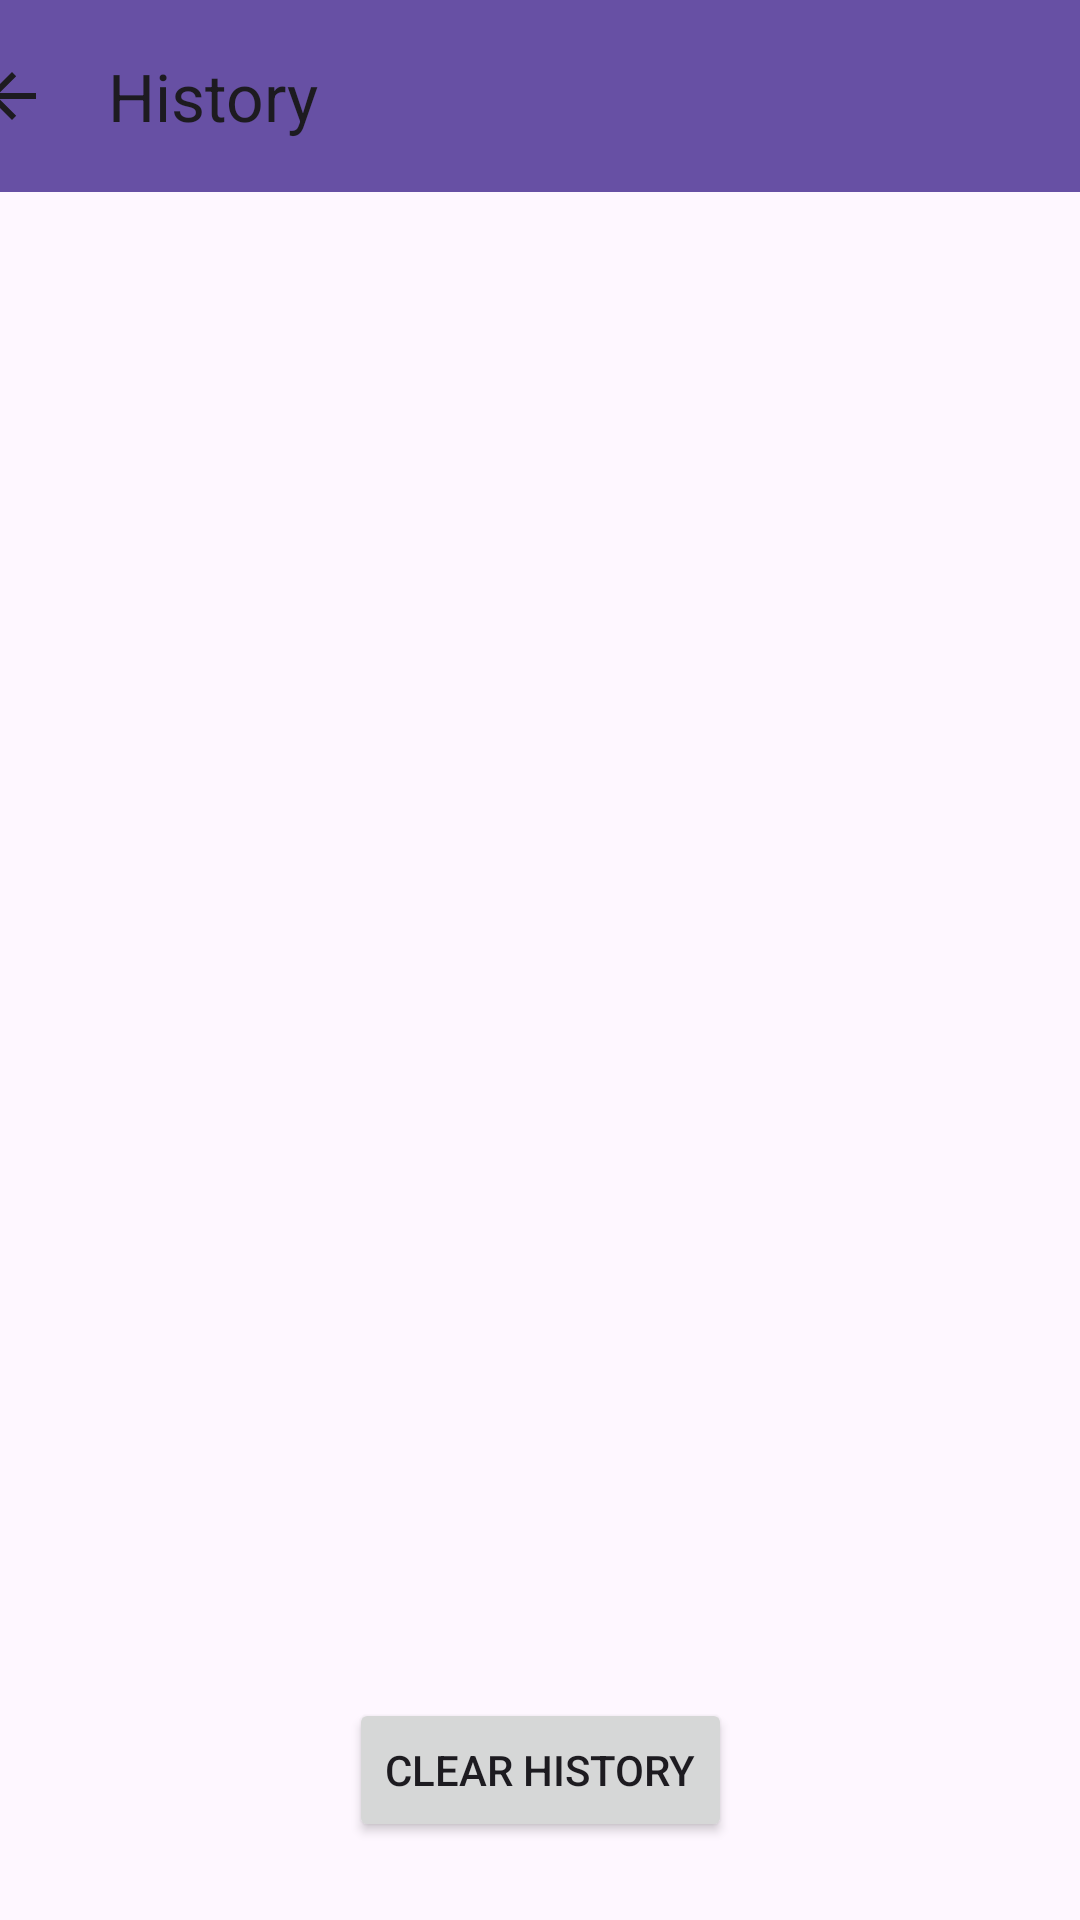

Reconstruct the res/layout file that produces this screen, plus the resources it refers to.
<!-- AndroidManifest.xml: application theme Theme.CustomCalculator -->
<!-- res/layout/activity_history.xml -->
<?xml version="1.0" encoding="utf-8"?>
<androidx.constraintlayout.widget.ConstraintLayout xmlns:android="http://schemas.android.com/apk/res/android"
    xmlns:app="http://schemas.android.com/apk/res-auto"
    xmlns:tools="http://schemas.android.com/tools"
    android:layout_width="match_parent"
    android:layout_height="match_parent"
    tools:context=".HistoryActivity">

    <ListView
        android:id="@+id/historyListView"
        android:layout_width="357dp"
        android:layout_height="447dp"
        android:layout_marginBottom="128dp"
        android:theme="@style/Theme.CustomCalculator"
        app:layout_constraintBottom_toBottomOf="parent"
        app:layout_constraintEnd_toEndOf="parent"
        app:layout_constraintHorizontal_bias="0.703"
        app:layout_constraintStart_toStartOf="parent" />

    <Button
        android:id="@+id/clearhist"
        android:layout_width="wrap_content"
        android:layout_height="wrap_content"
        android:text="@string/clearhistory"
        app:layout_constraintBottom_toBottomOf="parent"
        app:layout_constraintEnd_toEndOf="parent"
        app:layout_constraintStart_toStartOf="parent"
        app:layout_constraintTop_toBottomOf="@+id/historyListView"
        app:layout_constraintVertical_bias="0.675" />

    <androidx.appcompat.widget.Toolbar
        android:id="@+id/histbar"
        android:layout_width="409dp"
        android:layout_height="wrap_content"
        android:background="?attr/colorPrimary"
        android:minHeight="?attr/actionBarSize"
        android:theme="?attr/actionBarTheme"
        app:layout_constraintBottom_toTopOf="@+id/historyListView"
        app:layout_constraintEnd_toEndOf="parent"
        app:layout_constraintStart_toStartOf="parent"
        app:layout_constraintTop_toTopOf="parent"
        app:layout_constraintVertical_bias="0.0"
        app:navigationIcon="?attr/homeAsUpIndicator"
        app:title="History" />

</androidx.constraintlayout.widget.ConstraintLayout>
<!-- resources referenced by this layout -->
<resources>
  <string name="clearhistory">"Clear History</string>
  <style name="Theme.CustomCalculator" parent="Base.Theme.CustomCalculator" />
  <style name="Base.Theme.CustomCalculator" parent="Theme.Material3.DayNight.NoActionBar">
          
          
      </style>
</resources>
